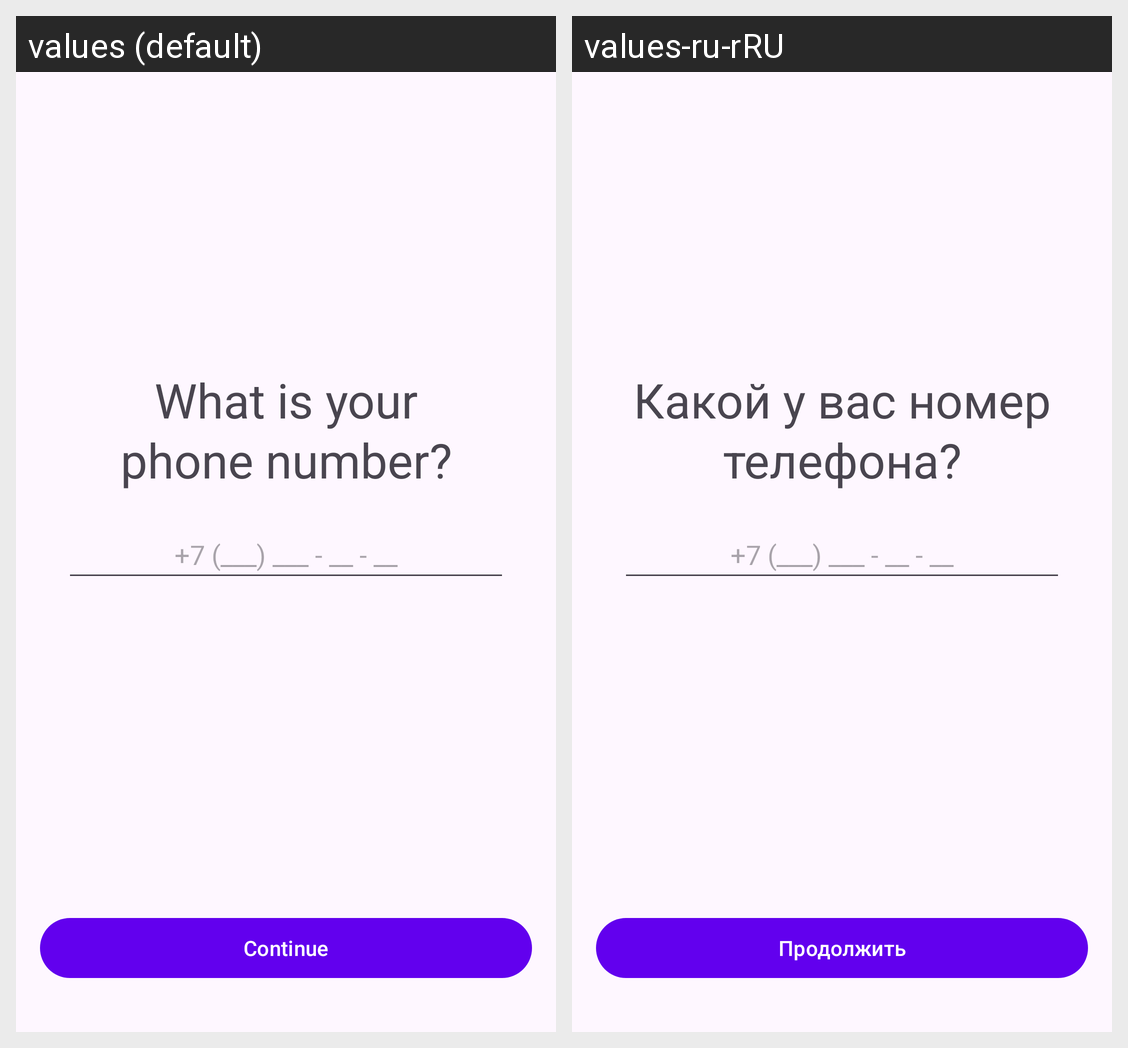

For this localized Android screen grid, give each drawn string resource with its value in every locale shown.
Android screen res/layout/fragment_phone.xml rendered under 2 locales, left to right: values (default), values-ru-rRU. Device: Nexus 5 (rendered at 1080×1920; each locale shown at half size, 540×960, under a caption strip naming it); theme Theme.CardApp.
Strings drawn on this screen, with the default value and each locale's value (text and hints the layout hard-codes, and strings that could not be matched under every locale, appear in the picture but are not listed):

phone_format
  values: +7 (___) ___ - __ - __
  values-ru-rRU: +7 (___) ___ - __ - __  [not translated; the default value is used]

what_is_your_phone_number
  values: What is your
      phone number?
  values-ru-rRU: Какой у вас номер телефона?

continue_text
  values: Continue
  values-ru-rRU: Продолжить
